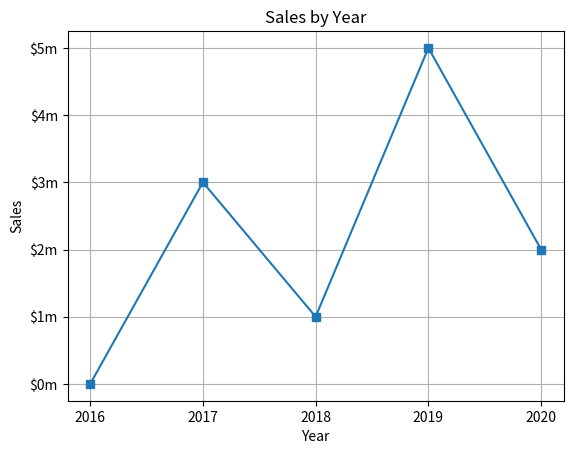

Reproduce this figure in Python.
# This program displays a simple line graph
import matplotlib.pyplot as plt

def main():
    # Create lists with the X and Y coordinates of each data point
    x_coords = [0,1,2,3,4]
    y_coords = [0,3,1,5,2]

    # Build a line graph
    plt.plot(x_coords, y_coords, marker='s')

    # Add a title
    plt.title('Sales by Year')

    # Add labels
    plt.xlabel('Year')
    plt.ylabel('Sales')

    # Customise the tick marks
    plt.xticks([0,1,2,3,4], [2016,2017,2018,2019,2020])
    plt.yticks([0,1,2,3,4,5], ['$0m','$1m','$2m','$3m','$4m','$5m'])

    
    # Add a grid
    plt.grid(True)

    

    # Display the line graph
    plt.show()

# Call the main feature
main()
